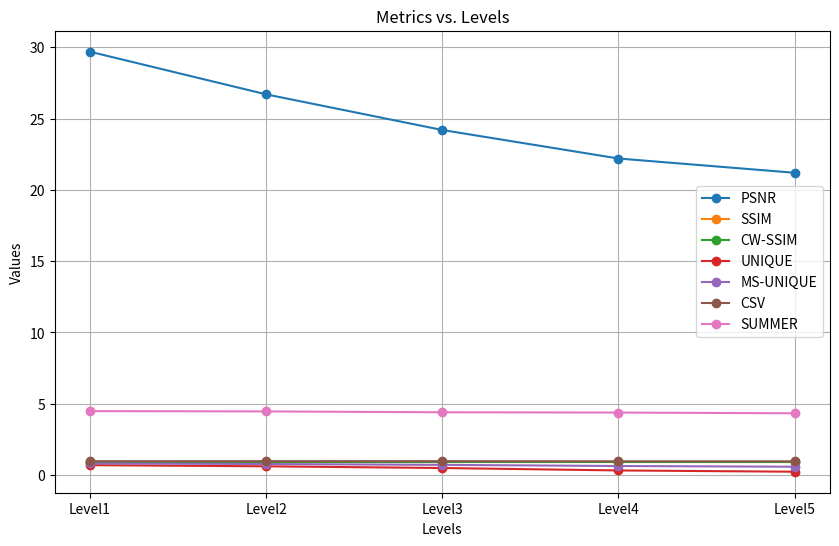

The script that saved this image:
import matplotlib.pyplot as plt

levels = ['Level1', 'Level2', 'Level3', 'Level4', 'Level5']

psnr_values = [29.69, 26.7, 24.2, 22.2, 21.2]
ssim_values = [0.88, 0.88, 0.88, 0.88, 0.88]
cw_ssim_values = [0.91, 0.91, 0.91, 0.91, 0.91]
unique_values = [0.69, 0.61, 0.49, 0.32, 0.23]
ms_unique_values = [0.81, 0.77, 0.71, 0.63, 0.58]
csv_values = [0.97, 0.97, 0.97, 0.96, 0.96]
summer_values = [4.48, 4.46, 4.4, 4.38, 4.33]

plt.figure(figsize=(10, 6))

plt.plot(levels, psnr_values, marker='o', label='PSNR')
plt.plot(levels, ssim_values, marker='o', label='SSIM')
plt.plot(levels, cw_ssim_values, marker='o', label='CW-SSIM')
plt.plot(levels, unique_values, marker='o', label='UNIQUE')
plt.plot(levels, ms_unique_values, marker='o', label='MS-UNIQUE')
plt.plot(levels, csv_values, marker='o', label='CSV')
plt.plot(levels, summer_values, marker='o', label='SUMMER')

plt.xlabel('Levels')
plt.ylabel('Values')
plt.title('Metrics vs. Levels')
plt.legend()
plt.grid(True)
plt.show()
